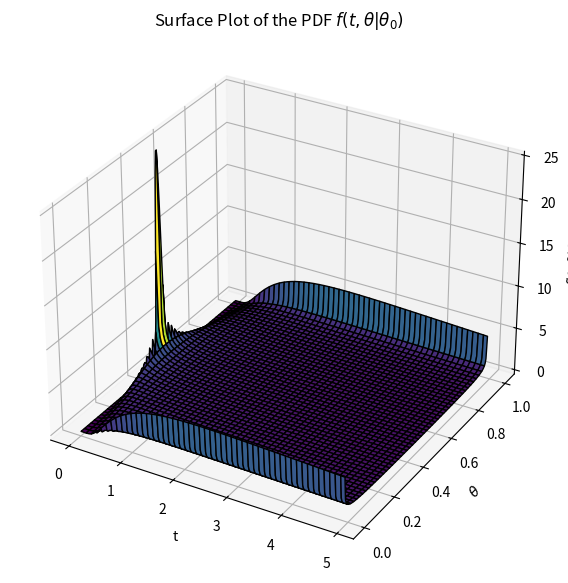

This chart was generated by the following Python code:
import numpy as np
import matplotlib.pyplot as plt
from scipy.stats import norm


# Define the PDF function
def pdf(t, theta, W0):
    if t == 0:
        return np.inf if theta == W0 else 0  # Handle t=0 edge case
    else:
        term = (2 * (np.arcsin(np.sqrt(theta)) - W0)) / np.sqrt(t)
        return (1 / (np.sqrt(t * theta * (1 - theta)))) * norm.pdf(term)


# Define the grid for (t, theta)
t_values = np.linspace(0.001, 2*np.pi**2/4, 200)  # Avoid t=0 to prevent division by zero
theta_values = np.linspace(0.001, 0.999, 200)  # Avoid 0 and 1 due to singularities

T, Theta = np.meshgrid(t_values, theta_values)
W0 = np.arcsin(np.sqrt(0.5))  # Assume starting at theta_0 = 0.5

# Compute PDF values
Z = np.array([[pdf(t, theta, W0) for t in t_values] for theta in theta_values])

# Plot the surface
fig = plt.figure(figsize=(10, 7))
ax = fig.add_subplot(111, projection='3d')
ax.plot_surface(T, Theta, Z, cmap='viridis', edgecolor='k')

# Labels and title
ax.set_xlabel('t')
ax.set_ylabel(r'$\theta$')
ax.set_zlabel(r'$f(t, \theta|\theta_0)$')
ax.set_title('Surface Plot of the PDF $f(t, \\theta|\\theta_0)$')

plt.show()
